Run: headless pygame with SDL's dummy video driver; simulated clock (each Clock.tick advances the game by its frame time, no real sleeping); random seed 0; keys injected as events and as key.get_pressed() state; no mouse input.
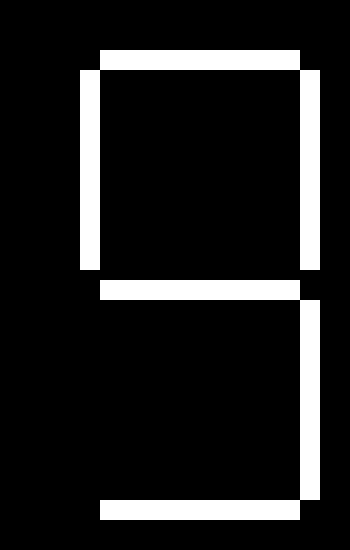
Frame 1 of 4 · flips 1–60 · no input
Frame 2 of 4 · flips 61–180 · tapped SPACE, RETURN · held RIGHT (→), D · screen unchanged from frame 1, image omitted
Frame 3 of 4 · flips 181–300 · held DOWN (↓), S · screen unchanged from frame 2, image omitted
Frame 4 of 4 · flips 301–420 · held LEFT (←), A, UP (↑), W · screen unchanged from frame 3, image omitted

The pygame program that drew these frames:

import pygame
import sys

# Inisialisasi Pygame
pygame.init()

# Warna dan ukuran
BLACK = (0, 0, 0)
WHITE = (255, 255, 255)
WIDTH, HEIGHT = 350, 550

# Inisialisasi layar Pygame
screen = pygame.display.set_mode((WIDTH, HEIGHT))
pygame.display.set_caption("Seven Segment Display")

# Konfigurasi segmen-segmen seven segment
segments = [
    # Segmen 0 (a)
    pygame.Rect(100, 50, 200, 20),
    # Segmen 1 (b)
    pygame.Rect(300, 70, 20, 200),
    # Segmen 2 (c)
    pygame.Rect(300, 300, 20, 200),
    # Segmen 3 (d)
    pygame.Rect(100, 500, 200, 20),
    # Segmen 4 (e)
    pygame.Rect(80, 300, 20, 200),
    # Segmen 5 (f)
    pygame.Rect(80, 70, 20, 200),
    # Segmen 6 (g)
    pygame.Rect(100, 280, 200, 20)
]


# Angka yang akan ditampilkan dalam seven segment
seven_segment_digits = {
    0: [1, 1, 1, 1, 1, 1, 0],
    1: [0, 1, 1, 0, 0, 0, 0],
    2: [1, 1, 0, 1, 1, 0, 1],
    3: [1, 1, 1, 1, 0, 0, 1],
    4: [0, 1, 1, 0, 0, 1, 1],
    5: [1, 0, 1, 1, 0, 1, 1],
    6: [1, 0, 1, 1, 1, 1, 1],
    7: [1, 1, 1, 0, 0, 0, 0],
    8: [1, 1, 1, 1, 1, 1, 1],
    9: [1, 1, 1, 1, 0, 1, 1]
}

def draw_seven_segment(number):
    segments_to_display = seven_segment_digits.get(number, [0, 0, 0, 0, 0, 0, 0])
    screen.fill(BLACK)

    for i in range(7):
        if segments_to_display[i]:
            pygame.draw.rect(screen, WHITE, segments[i])
        else:
            pygame.draw.rect(screen, BLACK, segments[i])

    pygame.display.flip()

# Loop utama
running = True
number_to_display = 0

# Mengatur batas laju pemutaran angka
clock = pygame.time.Clock()

while running:
    for event in pygame.event.get():
        if event.type == pygame.QUIT:
            running = False

    draw_seven_segment(number_to_display)
    number_to_display = (number_to_display + 1) % 10

    # Delay 1 detik antara angka-angka yang ditampilkan
    pygame.time.delay(2000)

    # Perbarui layar dengan batas kecepatan tertentu
    clock.tick(1)

# Keluar dari aplikasi
pygame.quit()
sys.exit()
